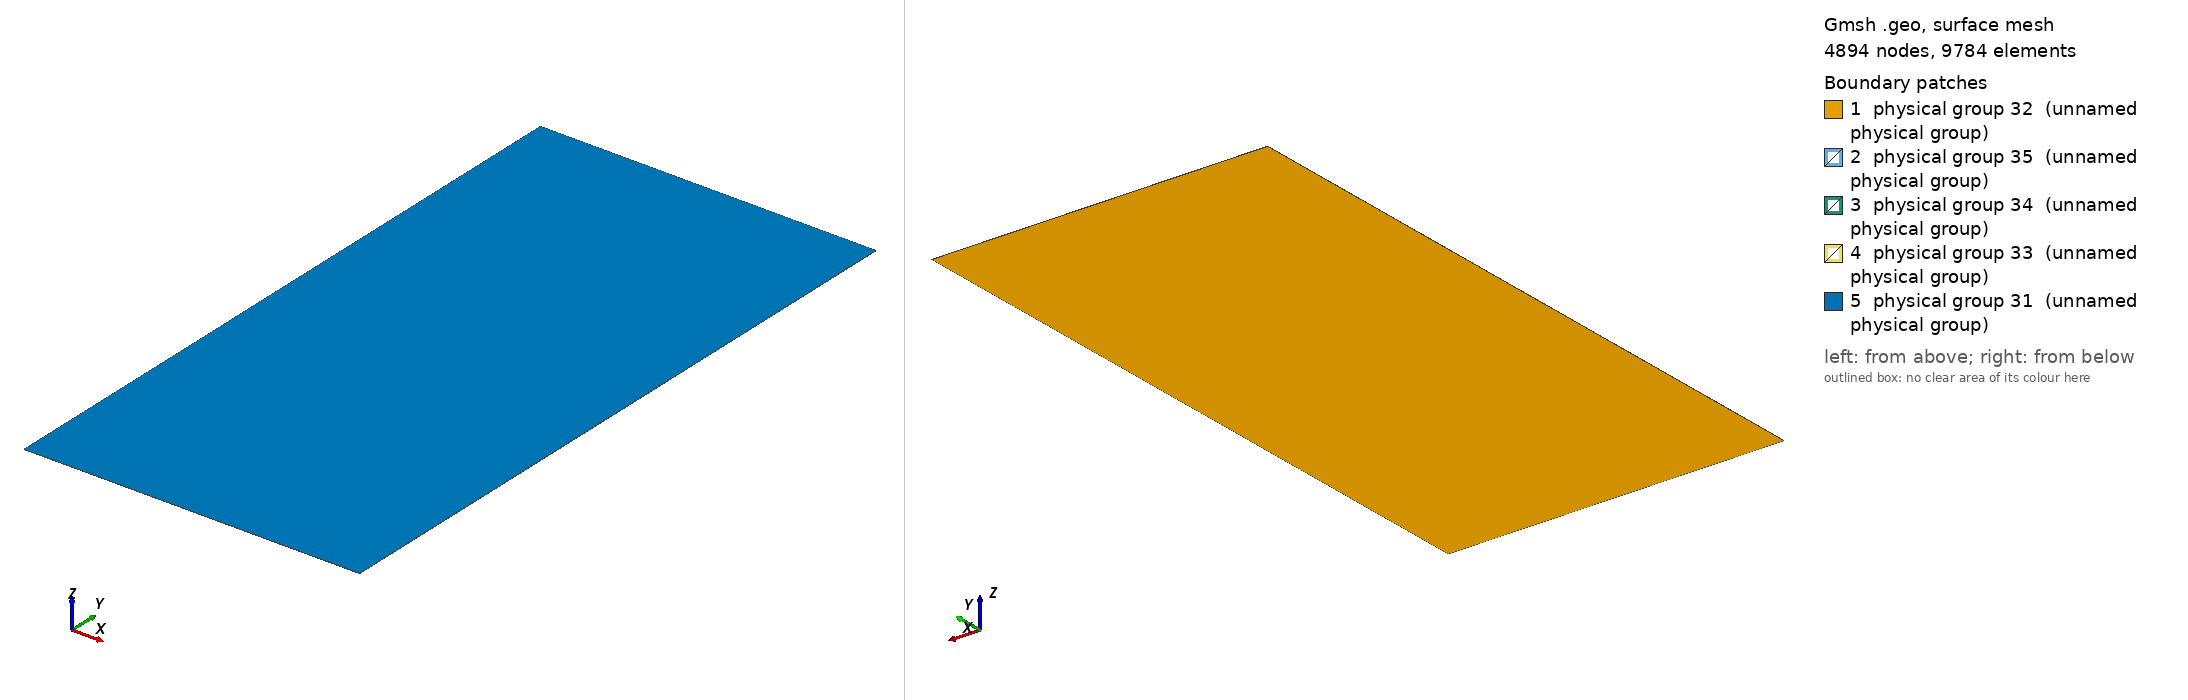

Gmsh geometry script, surface-meshed: 4894 nodes, 9784 surface elements. Boundary patches (legend numbers): 1 physical group 32 (unnamed physical group), 2 physical group 35 (unnamed physical group), 3 physical group 34 (unnamed physical group), 4 physical group 33 (unnamed physical group), 5 physical group 31 (unnamed physical group). Left view from above one corner, right view from below the opposite corner. Legend entries are the model's physical surfaces. The drawing asked Gmsh for element sizes between 1% and 20% of the model's largest extent; the script's own settings can give other sizes.

=== box200.geo (drawn) ===
Point(1) = {0,0,0,0.1};
Point(2) = {3.14,0,0,0.1};
Point(3) = {3.14,6.28,0,0.1};
Point(4) = {0.,6.28,0,0.1};
Line(1) = {1,2};
Line(2) = {2,3};
Line(3) = {3,4};
Line(4) = {4,1};
Line Loop(5) = {1,2,3,4};
Plane Surface(6) = {5};
Extrude {0,0,0.00157} {
  Surface{6}; Layers{1};
}
Physical Line(29) = {10,3};
Physical Line(30) = {22,18,9,2,14,1,8,13,4,11};
Physical Surface(31) = {28};
// top
Physical Surface(32) = {6};
// bottom
Physical Surface(33) = {23};
//north
Physical Surface(34) = {27,19};
//east, west (resp)
Physical Surface(35) = {15};
//south
Physical Volume(36) = {1};
